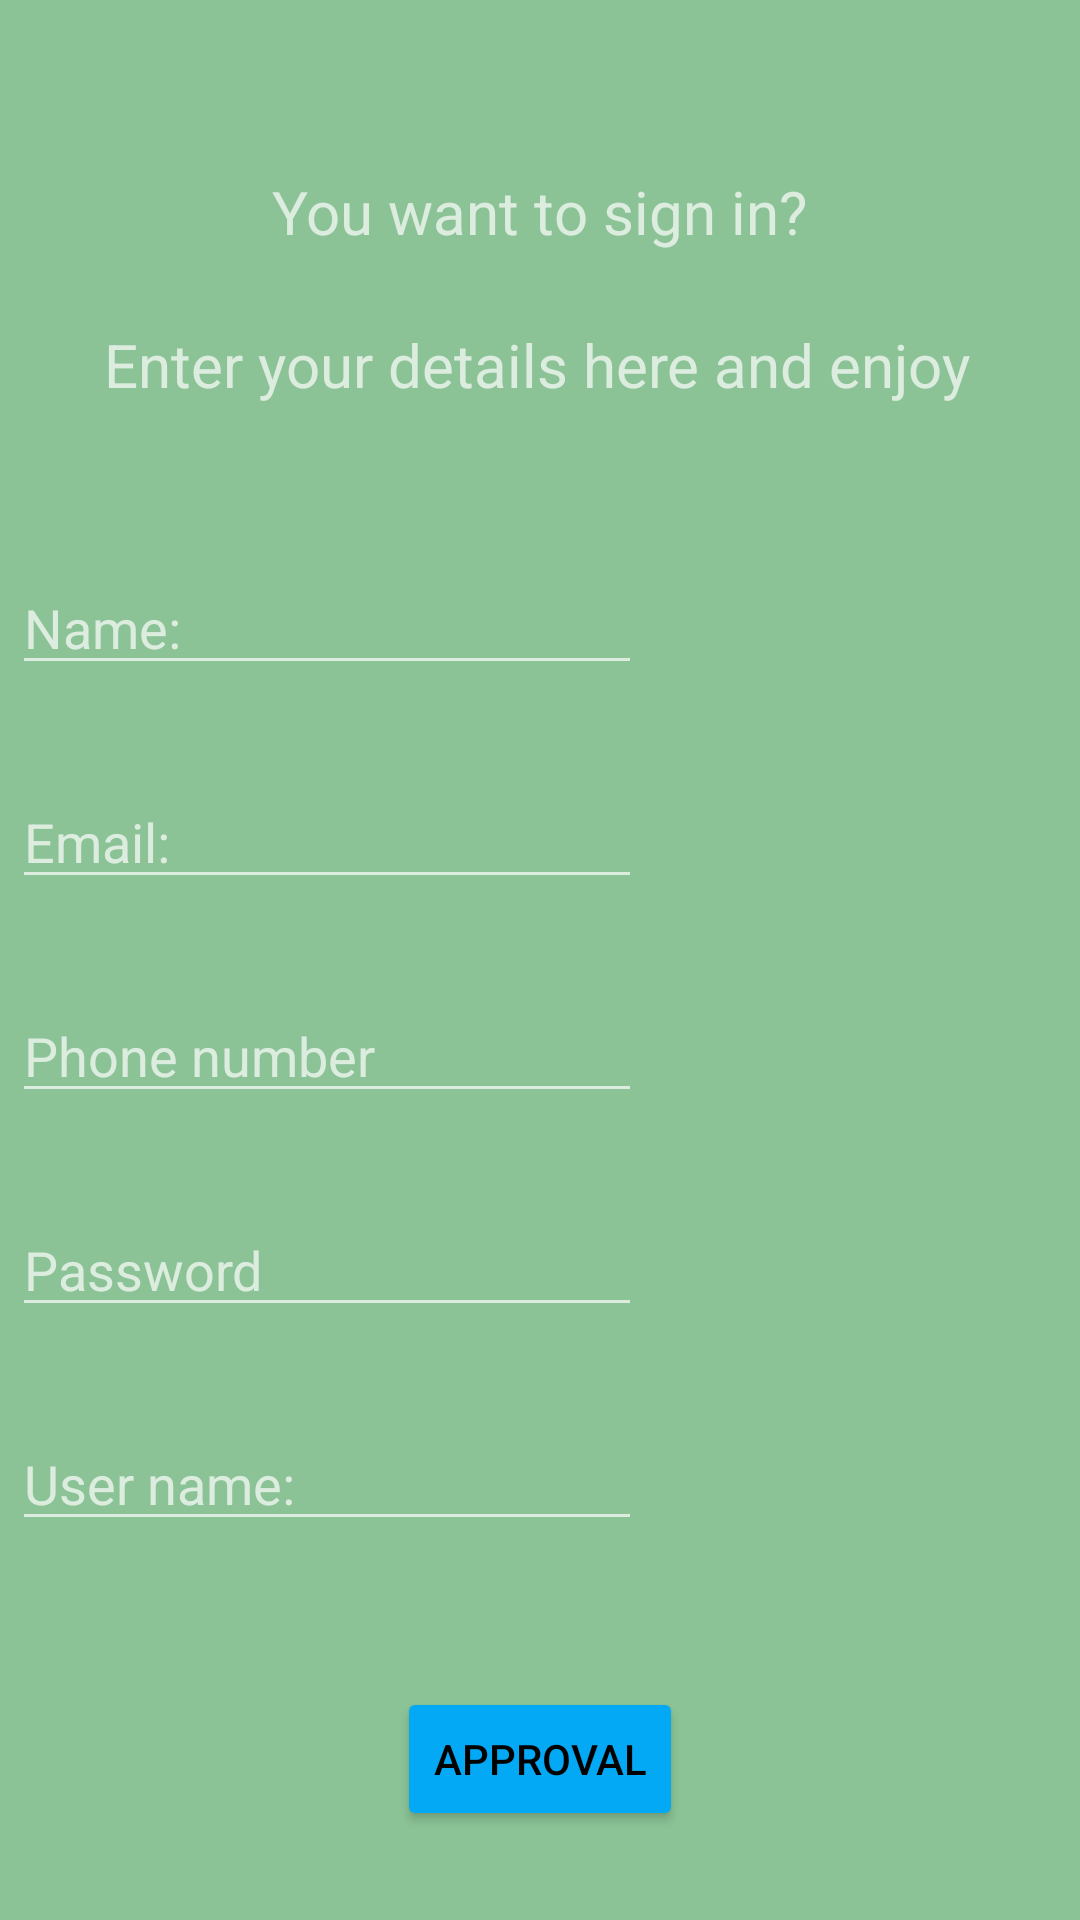

The Android layout XML behind this screen, and the referenced resources:
<!-- AndroidManifest.xml: application theme Theme.AppCompat -->
<!-- res/layout/singindialog.xml -->
<?xml version="1.0" encoding="utf-8"?>
<androidx.constraintlayout.widget.ConstraintLayout xmlns:android="http://schemas.android.com/apk/res/android"
    xmlns:app="http://schemas.android.com/apk/res-auto"
    xmlns:tools="http://schemas.android.com/tools"
    android:layout_width="match_parent"
    android:layout_height="match_parent"
    android:background="#8BC396">

    <TextView
        android:id="@+id/singintitle"
        android:layout_width="302dp"
        android:layout_height="43dp"
        android:layout_marginStart="63dp"
        android:layout_marginTop="49dp"
        android:layout_marginEnd="64dp"
        android:text="@string/you_want_to_sign_in"
        android:textSize="20sp"
        app:layout_constraintEnd_toEndOf="parent"
        app:layout_constraintStart_toStartOf="parent"
        app:layout_constraintTop_toTopOf="parent"
        android:gravity="center"/>

    <TextView
        android:id="@+id/singintitletwo"
        android:layout_width="303dp"
        android:layout_height="59dp"
        android:layout_marginStart="63dp"
        android:layout_marginEnd="64dp"
        android:gravity="center"
        android:text="@string/enter_your_details_here_and_enjoy"
        android:textSize="20sp"
        app:layout_constraintEnd_toEndOf="parent"
        app:layout_constraintHorizontal_bias="0.513"
        app:layout_constraintStart_toStartOf="parent"
        app:layout_constraintTop_toBottomOf="@+id/singintitle" />

    <EditText
        android:id="@+id/name"
        android:layout_width="wrap_content"
        android:layout_height="wrap_content"
        android:layout_marginStart="20dp"
        android:layout_marginTop="36dp"
        android:layout_marginEnd="162dp"
        android:ems="10"
        android:inputType="text"
        android:hint="@string/name"
        app:layout_constraintEnd_toEndOf="parent"
        app:layout_constraintStart_toStartOf="parent"
        app:layout_constraintTop_toBottomOf="@+id/singintitletwo" />

    <EditText
        android:id="@+id/email"
        android:layout_width="wrap_content"
        android:layout_height="wrap_content"
        android:layout_marginStart="20dp"
        android:layout_marginTop="30dp"
        android:layout_marginEnd="162dp"
        android:ems="10"
        android:inputType="textEmailAddress"
        android:hint="@string/email"
        app:layout_constraintEnd_toEndOf="parent"
        app:layout_constraintStart_toStartOf="parent"
        app:layout_constraintTop_toBottomOf="@+id/name" />

    <EditText
        android:id="@+id/phone"
        android:layout_width="wrap_content"
        android:layout_height="wrap_content"
        android:layout_marginStart="20dp"
        android:layout_marginTop="30dp"
        android:layout_marginEnd="162dp"
        android:ems="10"
        android:inputType="phone"
        android:hint="@string/phone_number"
        app:layout_constraintEnd_toEndOf="parent"
        app:layout_constraintStart_toStartOf="parent"
        app:layout_constraintTop_toBottomOf="@+id/email" />

    <EditText
        android:id="@+id/password"
        android:layout_width="wrap_content"
        android:layout_height="wrap_content"
        android:layout_marginStart="20dp"
        android:layout_marginTop="30dp"
        android:layout_marginEnd="162dp"
        android:ems="10"
        android:inputType="textPassword"
        android:hint="@string/password"
        app:layout_constraintEnd_toEndOf="parent"
        app:layout_constraintStart_toStartOf="parent"
        app:layout_constraintTop_toBottomOf="@+id/phone" />

    <Button
        android:id="@+id/btnapproval"
        android:layout_width="wrap_content"
        android:layout_height="wrap_content"
        android:layout_marginStart="151dp"
        android:layout_marginTop="120dp"
        android:layout_marginEnd="151dp"
        android:backgroundTint="#03A9F4"
        android:text="@string/approval"
        android:textColor="@color/black"
        app:layout_constraintEnd_toEndOf="parent"
        app:layout_constraintStart_toStartOf="parent"
        app:layout_constraintTop_toBottomOf="@+id/password" />

    <EditText
        android:id="@+id/newuser"
        android:layout_width="wrap_content"
        android:layout_height="wrap_content"
        android:layout_marginStart="20dp"
        android:layout_marginTop="30dp"
        android:layout_marginEnd="162dp"
        android:ems="10"
        android:inputType="text"
        android:hint="@string/user_name"
        app:layout_constraintEnd_toEndOf="parent"
        app:layout_constraintStart_toStartOf="parent"
        app:layout_constraintTop_toBottomOf="@+id/password" />
</androidx.constraintlayout.widget.ConstraintLayout>
<!-- resources referenced by this layout -->
<resources>
  <color name="black">#FF000000</color>
  <string name="approval">Approval</string>
  <string name="email">Email:</string>
  <string name="enter_your_details_here_and_enjoy">Enter your details here and enjoy</string>
  <string name="name">Name:</string>
  <string name="password">Password</string>
  <string name="phone_number">Phone number</string>
  <string name="user_name">User name:</string>
  <string name="you_want_to_sign_in">You want to sign in?</string>
</resources>
